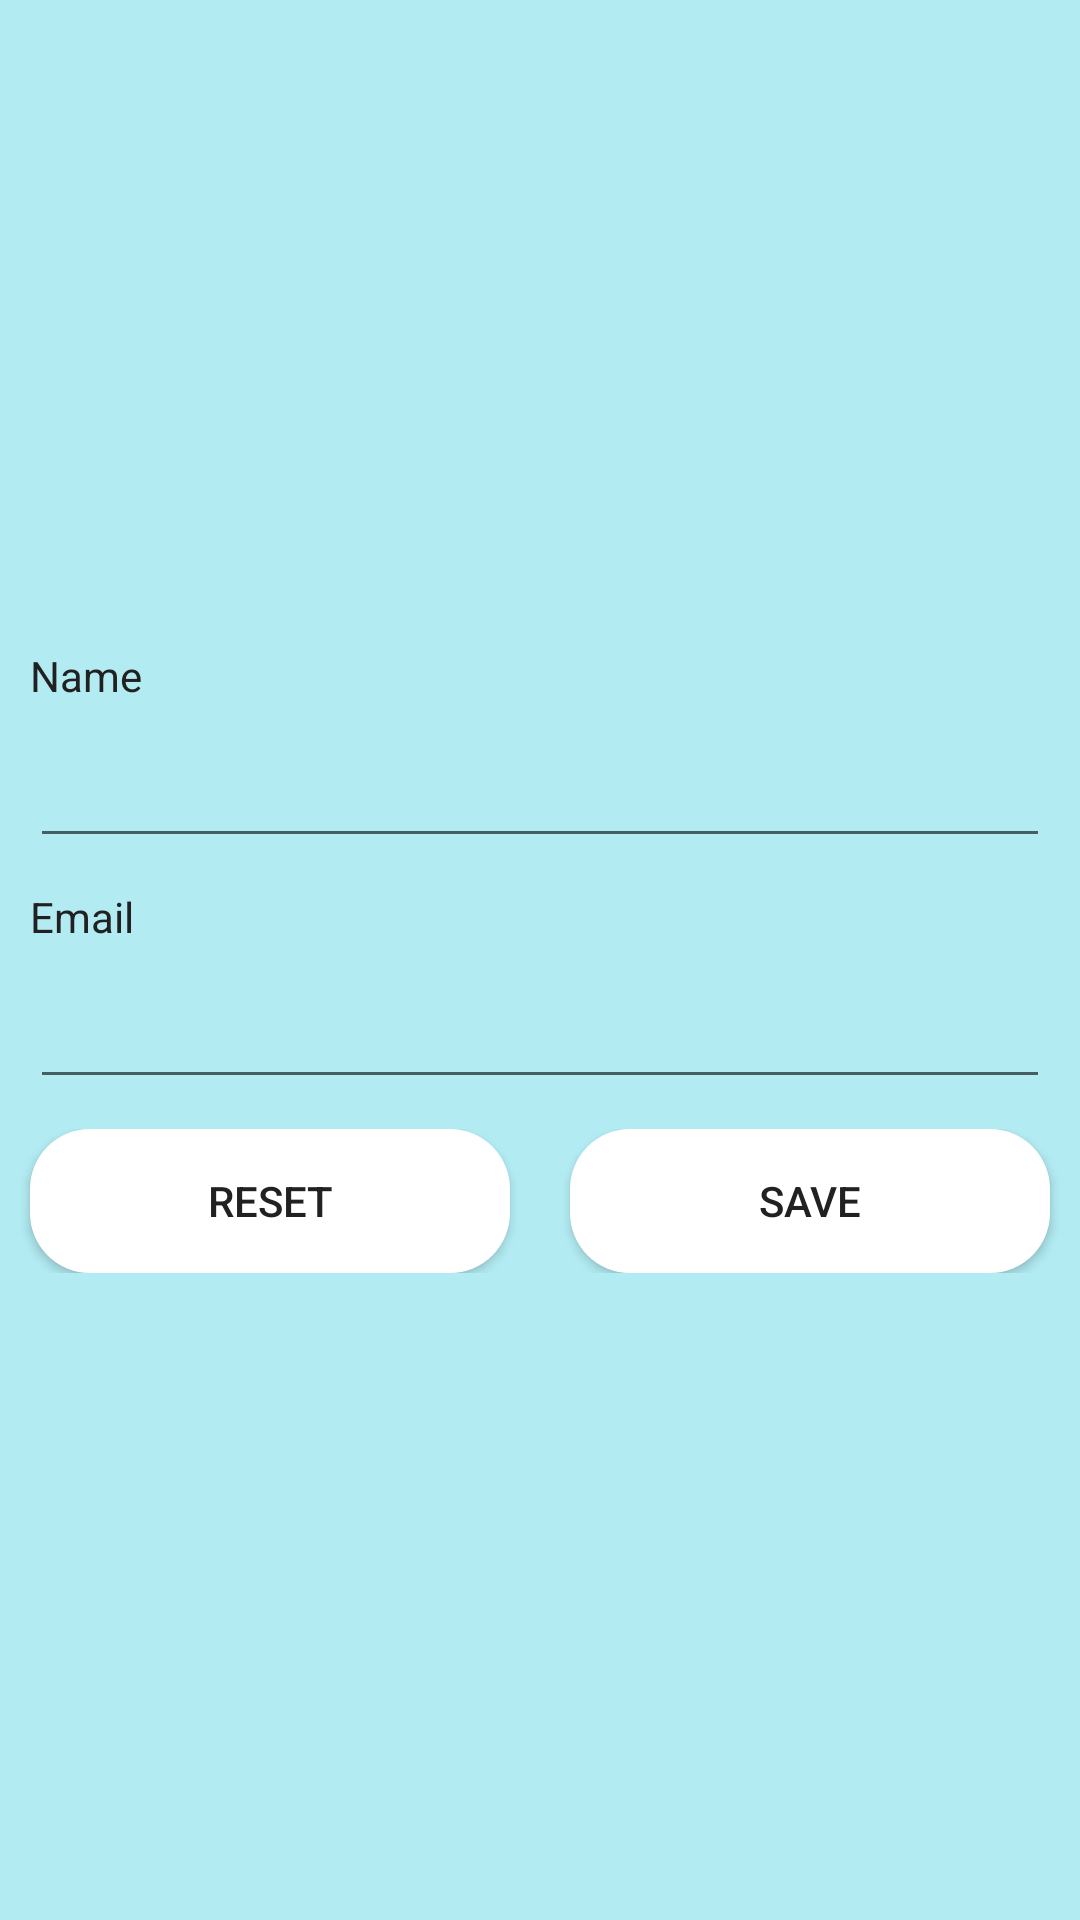

Reconstruct the res/layout file that produces this screen, plus the resources it refers to.
<!-- AndroidManifest.xml: application theme AppTheme -->
<!-- res/layout/activity_my_account.xml -->
<?xml version="1.0" encoding="utf-8"?>
<LinearLayout xmlns:android="http://schemas.android.com/apk/res/android"
    xmlns:app="http://schemas.android.com/apk/res-auto"
    xmlns:tools="http://schemas.android.com/tools"
    android:layout_width="match_parent"
    android:layout_height="match_parent"
    android:background="@color/primary_light"
    android:gravity="center_vertical"
    android:orientation="vertical"
    tools:context=".MyAccountActivity">

    <ProgressBar
        android:id="@+id/login_progress"
        style="?android:attr/progressBarStyleLarge"
        android:layout_width="wrap_content"
        android:layout_height="wrap_content"
        android:layout_gravity="center_horizontal"
        android:layout_marginTop="200dp"
        android:visibility="gone" />

    <TextView
        android:id="@+id/tvLoad"
        android:layout_width="match_parent"
        android:layout_height="wrap_content"
        android:layout_marginTop="25dp"
        android:clickable="true"
        android:focusable="true"
        android:gravity="center_horizontal"
        android:text="@string/loading_please_wait"
        android:textColor="@color/primary"
        android:textStyle="bold"
        android:visibility="gone" />

    <LinearLayout
        android:id="@+id/content"
        android:layout_width="match_parent"
        android:layout_height="match_parent"
        android:gravity="center_vertical"
        android:orientation="vertical">

        <TextView
            android:id="@+id/tvName"
            android:layout_width="match_parent"
            android:layout_height="wrap_content"
            android:layout_marginStart="10dp"
            android:layout_marginLeft="10dp"
            android:layout_marginEnd="10dp"
            android:layout_marginRight="10dp"
            android:layout_marginBottom="10dp"
            android:text="@string/name"
            android:textColor="@color/primary_text" />

        <EditText
            android:id="@+id/etName"
            android:layout_width="match_parent"
            android:layout_height="wrap_content"
            android:layout_marginStart="10dp"
            android:layout_marginLeft="10dp"
            android:layout_marginEnd="10dp"
            android:layout_marginRight="10dp"
            android:layout_marginBottom="10dp"
            android:ems="10"
            android:inputType="textPersonName"
            android:textColor="@color/primary_text" />

        <TextView
            android:id="@+id/tvEnterEmail"
            android:layout_width="match_parent"
            android:layout_height="wrap_content"
            android:layout_marginStart="10dp"
            android:layout_marginLeft="10dp"
            android:layout_marginEnd="10dp"
            android:layout_marginRight="10dp"
            android:layout_marginBottom="10dp"
            android:text="@string/email"
            android:textColor="@color/primary_text" />

        <EditText
            android:id="@+id/etMail"
            android:layout_width="match_parent"
            android:layout_height="wrap_content"
            android:layout_marginStart="10dp"
            android:layout_marginLeft="10dp"
            android:layout_marginEnd="10dp"
            android:layout_marginRight="10dp"
            android:layout_marginBottom="10dp"
            android:ems="10"
            android:inputType="textEmailAddress"
            android:textColor="@color/primary_text" />

        <LinearLayout
            android:layout_width="match_parent"
            android:layout_height="wrap_content"
            android:orientation="horizontal">

            <Button
                android:id="@+id/btnReset"
                android:layout_width="wrap_content"
                android:layout_height="wrap_content"
                android:layout_marginStart="10dp"
                android:layout_marginLeft="10dp"
                android:layout_marginEnd="10dp"
                android:layout_marginRight="10dp"
                android:layout_weight="1"
                android:background="@drawable/buttons"
                android:text="@string/reset" />

            <Button
                android:id="@+id/btnUpdate"
                android:layout_width="wrap_content"
                android:layout_height="wrap_content"
                android:layout_marginStart="10dp"
                android:layout_marginLeft="10dp"
                android:layout_marginEnd="10dp"
                android:layout_marginRight="10dp"
                android:layout_weight="1"
                android:background="@drawable/buttons"
                android:text="@string/save" />
        </LinearLayout>
    </LinearLayout>

</LinearLayout>
<!-- resources referenced by this layout -->
<resources>
  <color name="primary">#00BCD4</color>
  <color name="primary_light">#B2EBF2</color>
  <color name="primary_text">#212121</color>
  <!-- drawable buttons (drawable) -->
  <?xml version="1.0" encoding="utf-8"?>
  <shape xmlns:android="http://schemas.android.com/apk/res/android"
      android:shape="rectangle">
  
      <corners android:radius="20dp"/>
      <solid android:color="@color/icons"/>
  
  </shape>
  <string name="email">Email</string>
  <string name="loading_please_wait">Loading...please wait...</string>
  <string name="name">Name</string>
  <string name="reset">Reset</string>
  <string name="save">Save</string>
  <style name="AppTheme" parent="Theme.AppCompat.Light.NoActionBar">
          <item name="colorPrimary">@color/primary</item>
          <item name="colorPrimaryDark">@color/primary_dark</item>
          <item name="colorAccent">@color/accent</item>
          <item name="android:textColorPrimary">@color/primary_text</item>
      </style>
  <color name="icons">#FFFFFF</color>
  <color name="primary_dark">#0097A7</color>
  <color name="accent">#7C4DFF</color>
</resources>
